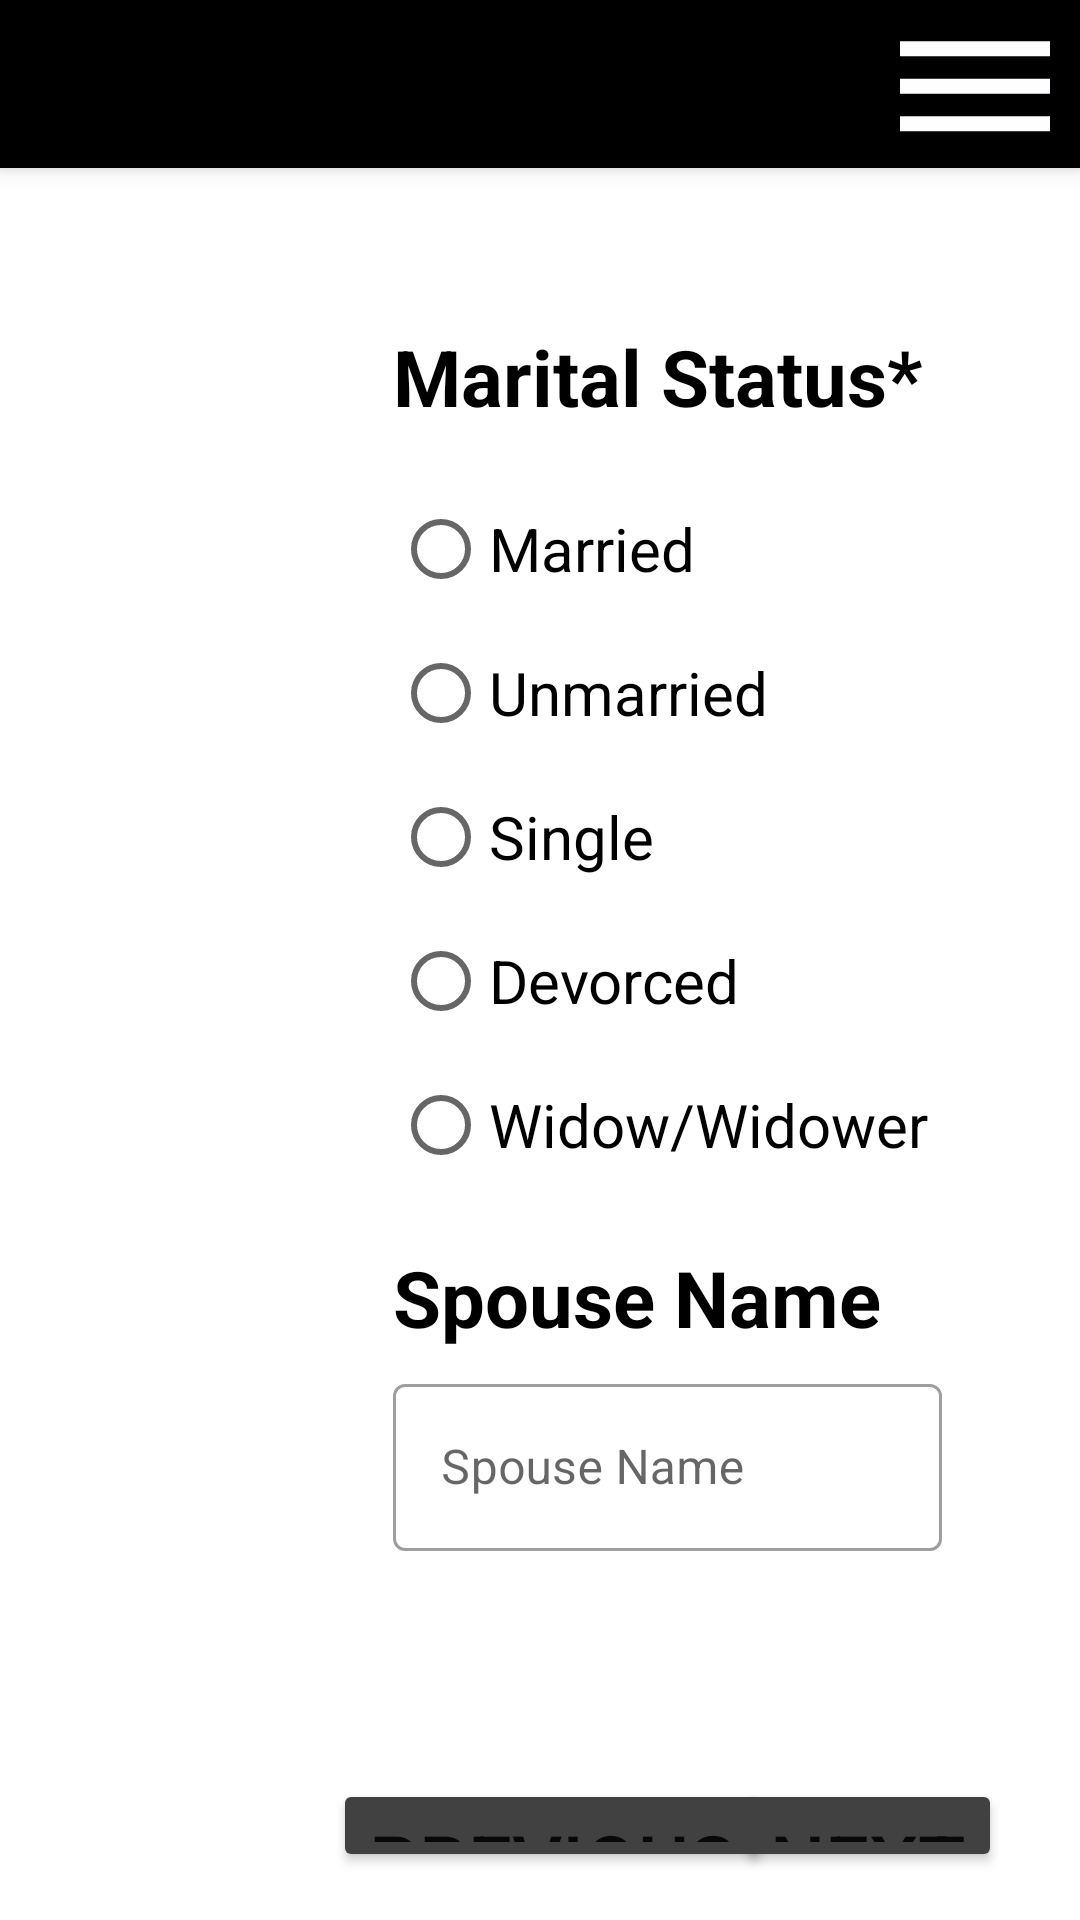

Layout XML and referenced resources for this Android screen:
<!-- AndroidManifest.xml: application theme Theme.Eparishad_B -->
<!-- res/layout/activity_marital_status_detail.xml -->
<?xml version="1.0" encoding="utf-8"?>
<androidx.constraintlayout.widget.ConstraintLayout xmlns:android="http://schemas.android.com/apk/res/android"
    xmlns:app="http://schemas.android.com/apk/res-auto"
    xmlns:tools="http://schemas.android.com/tools"
    android:layout_width="match_parent"
    android:layout_height="match_parent"
    android:layout_marginStart="10dp"
    android:layout_marginEnd="10dp"
    android:onClick="hideKeyboard"
    tools:context=".Activity.Members.MaritalStatusDetailActivity">

    <LinearLayout
        android:layout_width="match_parent"
        android:layout_height="match_parent"
        android:orientation="vertical"
        app:layout_constraintTop_toTopOf="parent"
        app:layout_constraintStart_toStartOf="parent">

        <androidx.appcompat.widget.Toolbar
            android:id="@+id/toolBar"
            android:layout_width="match_parent"
            android:layout_height="?attr/actionBarSize"
            android:background="@color/black"
            android:elevation="4dp"
            android:layout_marginBottom="16dp"
            android:theme="@style/ThemeOverlay.AppCompat.Dark.ActionBar"
            app:popupTheme="@style/ThemeOverlay.AppCompat.Light"
            app:titleTextColor="@color/white">

            <androidx.constraintlayout.widget.ConstraintLayout
                android:layout_width="match_parent"
                android:layout_height="wrap_content">
                <ImageView
                    android:layout_width="70dp"
                    android:layout_height="60dp"
                    android:src="@drawable/ic_baseline_dehaze_24"
                    app:layout_constraintTop_toTopOf="parent"
                    app:layout_constraintEnd_toEndOf="parent"
                    android:contentDescription="@string/todo" />

            </androidx.constraintlayout.widget.ConstraintLayout>

        </androidx.appcompat.widget.Toolbar>

        <LinearLayout
            android:layout_width="match_parent"
            android:layout_height="0dp"
            android:layout_weight="1"
            android:orientation="horizontal"
            android:weightSum="4"
            android:layout_marginStart="10dp"
            android:layout_marginEnd="10dp"
            android:baselineAligned="false">

            <LinearLayout
                android:layout_width="0dp"
                android:layout_height="match_parent"
                android:layout_weight="1"
                android:orientation="vertical"
                tools:ignore="NestedWeights">

                <androidx.recyclerview.widget.RecyclerView
                    android:id="@+id/recyclerViewId"
                    android:layout_width="match_parent"
                    android:layout_height="match_parent"/>

            </LinearLayout>

            <LinearLayout
                android:id="@+id/fragmentContainer"
                android:layout_width="0dp"
                android:layout_weight="3"
                android:layout_height="match_parent"
                android:orientation="vertical">

                <LinearLayout
                    android:layout_width="match_parent"
                    android:layout_height="wrap_content"
                    android:orientation="vertical"
                    android:layout_margin="16dp"
                    tools:ignore="UselessParent">

                    <LinearLayout
                        android:layout_width="match_parent"
                        android:layout_height="wrap_content"
                        android:layout_margin="20dp"
                        android:orientation="vertical">

                        <TextView
                            android:layout_width="match_parent"
                            android:layout_height="wrap_content"
                            android:text="@string/marital_status"
                            android:textSize="26sp"
                            android:layout_marginBottom="16dp"
                            android:textColor="@color/black"
                            android:textStyle="bold"/>

                        <RadioGroup
                            android:id="@+id/marriedRG"
                            android:layout_width="match_parent"
                            android:layout_height="wrap_content">

                            <RadioButton
                                android:layout_width="match_parent"
                                android:layout_height="wrap_content"
                                android:text="@string/married"
                                android:textSize="20sp"/>
                            <RadioButton
                                android:layout_width="match_parent"
                                android:layout_height="wrap_content"
                                android:text="@string/unmarried"
                                android:textSize="20sp"/>
                            <RadioButton
                                android:layout_width="match_parent"
                                android:layout_height="wrap_content"
                                android:text="@string/single"
                                android:textSize="20sp"/>

                            <RadioButton
                                android:layout_width="match_parent"
                                android:layout_height="wrap_content"
                                android:text="@string/devorced"
                                android:textSize="20sp"/>

                            <RadioButton
                                android:layout_width="match_parent"
                                android:layout_height="wrap_content"
                                android:text="@string/widow_widower"
                                android:textSize="20sp"/>

                        </RadioGroup>


                        <TextView
                            android:id="@+id/spouseNameId"
                            android:layout_width="match_parent"
                            android:layout_height="wrap_content"
                            android:layout_marginBottom="6dp"
                            android:layout_marginTop="16dp"
                            android:text="@string/spouse_name"
                            android:textColor="@color/black"
                            android:textSize="26sp"
                            android:textStyle="bold" />

                        <com.google.android.material.textfield.TextInputLayout
                            style="@style/Widget.MaterialComponents.TextInputLayout.OutlinedBox"
                            android:layout_width="match_parent"
                            android:layout_height="wrap_content"
                            android:layout_marginBottom="36dp"
                            android:hint="@string/spouse_name">

                            <com.google.android.material.textfield.TextInputEditText
                                android:id="@+id/spouseNameEtId"
                                android:layout_width="match_parent"
                                android:layout_height="wrap_content"
                                android:inputType="text" />

                        </com.google.android.material.textfield.TextInputLayout>


                    </LinearLayout>


                    <androidx.constraintlayout.widget.ConstraintLayout
                        android:layout_width="match_parent"
                        android:layout_height="wrap_content"
                        android:layout_marginTop="20dp">
                        <Button
                            android:layout_width="wrap_content"
                            android:layout_height="wrap_content"
                            android:backgroundTint="#424141"
                            android:text="@string/previous"
                            android:onClick="goToPreviousActivity"
                            android:textSize="26sp"
                            app:layout_constraintBottom_toBottomOf="parent"
                            app:layout_constraintStart_toStartOf="parent" />

                        <Button
                            android:layout_width="wrap_content"
                            android:layout_height="wrap_content"
                            android:backgroundTint="#424141"
                            android:text="@string/next"
                            android:onClick="goToNextActivity"
                            android:textSize="26sp"
                            app:layout_constraintBottom_toBottomOf="parent"
                            app:layout_constraintEnd_toEndOf="parent" />
                    </androidx.constraintlayout.widget.ConstraintLayout>

                </LinearLayout>


            </LinearLayout>


        </LinearLayout>

    </LinearLayout>

</androidx.constraintlayout.widget.ConstraintLayout>
<!-- resources referenced by this layout -->
<resources>
  <color name="black">#FF000000</color>
  <color name="white">#FFFFFFFF</color>
  <!-- drawable ic_baseline_dehaze_24 (drawable) -->
  <vector android:height="24dp" android:tint="#FEFDFF"
      android:viewportHeight="24" android:viewportWidth="24"
      android:width="24dp" xmlns:android="http://schemas.android.com/apk/res/android">
      <path android:fillColor="@android:color/white" android:pathData="M2,15.5v2h20v-2L2,15.5zM2,10.5v2h20v-2L2,10.5zM2,5.5v2h20v-2L2,5.5z"/>
  </vector>
  <string name="devorced">Devorced</string>
  <string name="marital_status">Marital Status*</string>
  <string name="married">Married</string>
  <string name="next">Next</string>
  <string name="previous">Previous</string>
  <string name="single">Single</string>
  <string name="spouse_name">Spouse Name</string>
  <string name="todo">TODO</string>
  <string name="unmarried">Unmarried</string>
  <string name="widow_widower">Widow/Widower</string>
  <style name="Theme.Eparishad_B" parent="Theme.MaterialComponents.DayNight.NoActionBar">
          
          <item name="colorPrimary">@color/dimBackgroundColor</item>
          <item name="colorPrimaryVariant">@color/black</item>
          <item name="colorOnPrimary">@color/white</item>
          
          <item name="colorSecondary">@color/teal_200</item>
          <item name="colorSecondaryVariant">@color/teal_700</item>
          <item name="colorOnSecondary">@color/black</item>
          
          <item name="android:statusBarColor" tools:targetApi="l">?attr/colorPrimaryVariant</item>
          
      </style>
  <color name="dimBackgroundColor">#40000000</color>
  <color name="teal_200">#FF03DAC5</color>
  <color name="teal_700">#FF018786</color>
</resources>
